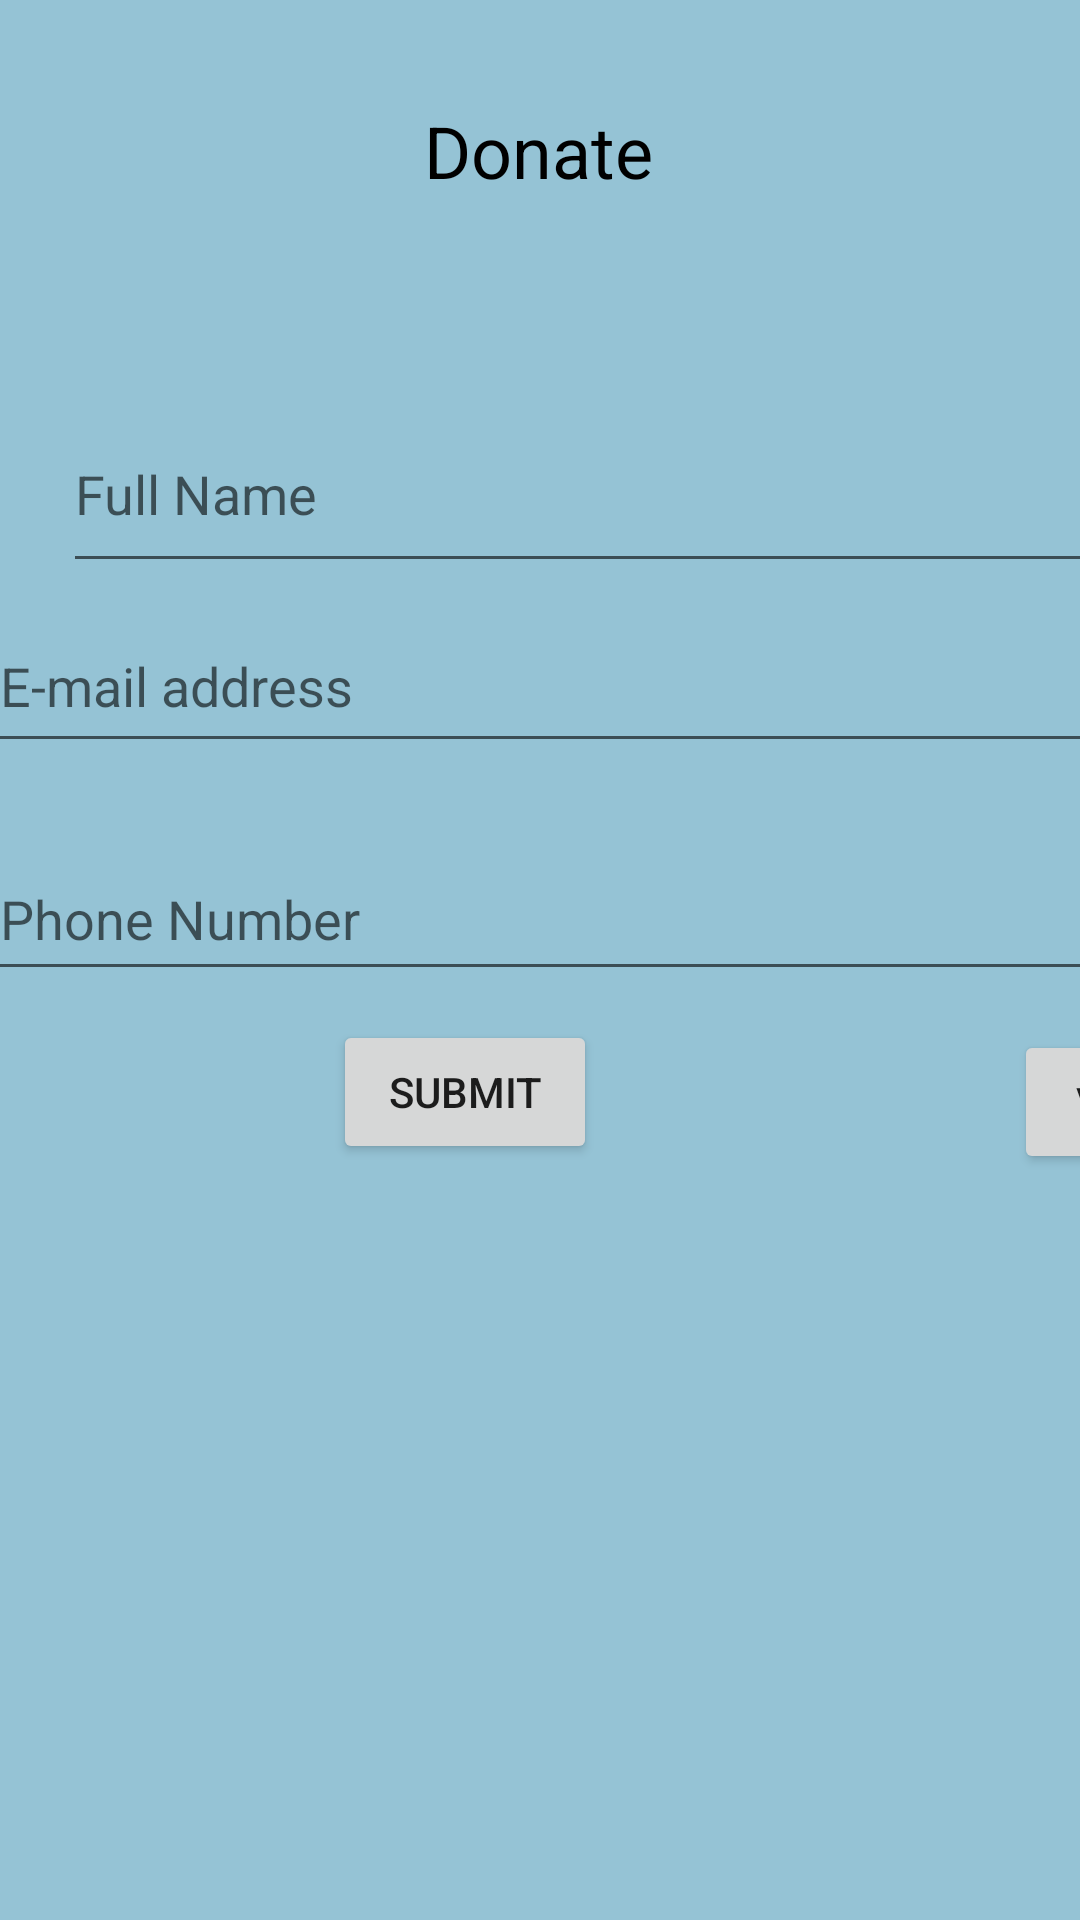

This screen was rendered from an Android layout file. Write that file and the resources it references.
<!-- AndroidManifest.xml: application theme Theme.PawerPuff -->
<!-- res/layout/activity_donate.xml -->
<?xml version="1.0" encoding="utf-8"?>
<androidx.constraintlayout.widget.ConstraintLayout xmlns:android="http://schemas.android.com/apk/res/android"
    xmlns:app="http://schemas.android.com/apk/res-auto"
    xmlns:tools="http://schemas.android.com/tools"
    android:layout_width="match_parent"
    android:layout_height="match_parent"
    tools:context=".Donate"
    android:background="#95C3D5">

    <TextView
        android:id="@+id/textView"
        android:layout_width="wrap_content"
        android:layout_height="wrap_content"
        android:layout_marginStart="110dp"
        android:layout_marginTop="34dp"
        android:layout_marginEnd="111dp"
        android:text="Donate"
        android:textColor="#000000"
        android:textSize="24sp"
        app:layout_constraintEnd_toEndOf="parent"
        app:layout_constraintStart_toStartOf="parent"
        app:layout_constraintTop_toTopOf="parent" />

    <EditText
        android:id="@+id/tv_fullname"
        android:layout_width="380dp"
        android:layout_height="52dp"
        android:layout_marginStart="21dp"
        android:layout_marginTop="76dp"
        android:layout_marginEnd="13dp"
        android:ems="10"
        android:gravity="start|top"
        android:hint="@string/FullName"
        android:inputType="textMultiLine"
        android:minHeight="48dp"
        app:layout_constraintEnd_toEndOf="parent"
        app:layout_constraintHorizontal_bias="0.0"
        app:layout_constraintStart_toStartOf="parent"
        app:layout_constraintTop_toBottomOf="@+id/textView" />

    <EditText
        android:id="@+id/tv_email"
        android:layout_width="377dp"
        android:layout_height="48dp"
        android:layout_marginStart="21dp"
        android:layout_marginTop="12dp"
        android:layout_marginEnd="13dp"
        android:layout_marginBottom="25dp"
        android:ems="10"
        android:gravity="start|top"
        android:hint="@string/Emailaddress"
        android:inputType="textEmailAddress"
        android:minHeight="50dp"
        app:layout_constraintBottom_toTopOf="@+id/tv_phone"
        app:layout_constraintEnd_toEndOf="parent"
        app:layout_constraintStart_toStartOf="parent"
        app:layout_constraintTop_toBottomOf="@+id/tv_fullname" />

    <EditText
        android:id="@+id/tv_phone"
        android:layout_width="374dp"
        android:layout_height="51dp"
        android:layout_marginStart="21dp"
        android:layout_marginTop="25dp"
        android:layout_marginEnd="16dp"
        android:ems="10"
        android:hint="@string/PhoneNumber"
        android:inputType="phone"
        app:layout_constraintEnd_toEndOf="parent"
        app:layout_constraintStart_toStartOf="parent"
        app:layout_constraintTop_toBottomOf="@+id/tv_email" />

    <Button
        android:id="@+id/btn_submit"
        android:layout_width="wrap_content"
        android:layout_height="wrap_content"
        android:layout_marginStart="159dp"
        android:layout_marginTop="16dp"
        android:layout_marginEnd="161dp"
        android:layout_marginBottom="286dp"
        android:text="Submit"
        app:layout_constraintBottom_toBottomOf="parent"
        app:layout_constraintEnd_toEndOf="parent"
        app:layout_constraintHorizontal_bias="1.0"
        app:layout_constraintStart_toStartOf="parent"
        app:layout_constraintTop_toBottomOf="@+id/spinner" />

    <Spinner
        android:id="@+id/spinner"
        android:layout_width="409dp"
        android:layout_height="wrap_content"
        android:layout_marginStart="1dp"
        android:layout_marginTop="10dp"
        android:layout_marginEnd="1dp"
        android:layout_marginBottom="18dp"
        android:contentDescription="Offices"
        android:minHeight="50dp"
        app:layout_constraintBottom_toTopOf="@+id/btn_view"
        app:layout_constraintEnd_toEndOf="parent"
        app:layout_constraintHorizontal_bias="0.0"
        app:layout_constraintStart_toStartOf="parent"
        app:layout_constraintTop_toBottomOf="@+id/tv_phone" />

    <Button
        android:id="@+id/btn_view"
        android:layout_width="75dp"
        android:layout_height="48dp"
        android:layout_marginStart="338dp"
        android:layout_marginTop="58dp"
        android:layout_marginBottom="294dp"
        android:text="view"
        app:layout_constraintBottom_toBottomOf="parent"
        app:layout_constraintEnd_toEndOf="parent"
        app:layout_constraintHorizontal_bias="0.0"
        app:layout_constraintStart_toStartOf="parent"
        app:layout_constraintTop_toBottomOf="@+id/tv_phone" />

</androidx.constraintlayout.widget.ConstraintLayout>
<!-- resources referenced by this layout -->
<resources>
  <string name="Emailaddress">E-mail address</string>
  <string name="FullName">Full Name</string>
  <string name="PhoneNumber">Phone Number</string>
  <style name="Theme.PawerPuff" parent="Theme.MaterialComponents.DayNight.DarkActionBar">
          
          <item name="colorPrimary">@color/purple_500</item>
          <item name="colorPrimaryVariant">@color/purple_700</item>
          <item name="colorOnPrimary">@color/white</item>
          
          <item name="colorSecondary">@color/teal_200</item>
          <item name="colorSecondaryVariant">@color/teal_700</item>
          <item name="colorOnSecondary">@color/black</item>
          
          <item name="android:statusBarColor">?attr/colorPrimaryVariant</item>
          
      </style>
  <!-- not gathered from this repository: default colours our renderer supplied (Android Studio template values) -->
  <color name="purple_500">#FF6200EE</color>
  <color name="purple_700">#FF3700B3</color>
  <color name="teal_200">#FF03DAC5</color>
  <color name="teal_700">#FF018786</color>
  <color name="black">#FF000000</color>
  <color name="white">#FFFFFFFF</color>
</resources>
